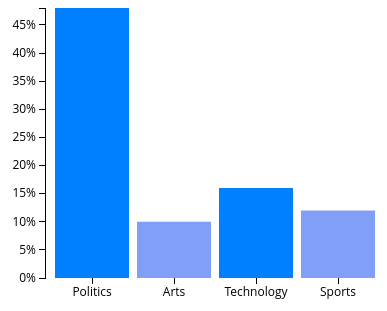
D3 v3 page, settled after 360 driven frames (6 s of simulated time); the page loaded 1 data file(s).



            $(function() {
                $('.bar:odd').css("fill", "#819FF7");
            });
           
            



var margin = {top: 0, right: 20, bottom: 30, left: 40},
    width = 400 - margin.left - margin.right,
    height = 300 - margin.top - margin.bottom;

var formatPercent = d3.format(".0%");

var x = d3.scale.ordinal()
    .rangeRoundBands([0, width], .1);

var y = d3.scale.linear()
    .range([height, 0]);

var xAxis = d3.svg.axis()
    .scale(x)
    .orient("bottom");

var yAxis = d3.svg.axis()
    .scale(y)
    .orient("left")
    .tickFormat(formatPercent);

var svg = d3.select("body").append("svg")
    .attr("width", width + margin.left + margin.right)
    .attr("height", height + margin.top + margin.bottom)
  .append("g")
    .attr("transform", "translate(" + margin.left + "," + margin.top + ")");

d3.tsv("data.tsv", function(error, data) {

  data.forEach(function(d) {
    d.frequency = +d.frequency;
  });

  x.domain(data.map(function(d) { return d.letter; }));
  y.domain([0, d3.max(data, function(d) { return d.frequency; })]);

  svg.append("g")
      .attr("class", "x axis")
      .attr("transform", "translate(0," + height + ")")
      .call(xAxis);

  svg.append("g")
      .attr("class", "y axis")
      .call(yAxis)
    .append("text")
      .attr("transform", "rotate(-90)")
      .attr("y", 6)
      .attr("dy", ".71em")
      .style("text-anchor", "end")
      .text("");

  svg.selectAll(".bar")
      .data(data)
    .enter().append("rect")
      .attr("class", "bar")
      .attr("x", function(d) { return x(d.letter); })
      .attr("width", x.rangeBand())
      .attr("y", function(d) { return y(d.frequency); })
      .attr("height", function(d) { return height - y(d.frequency); });

});



### data: data.tsv, 67 bytes — head not shown